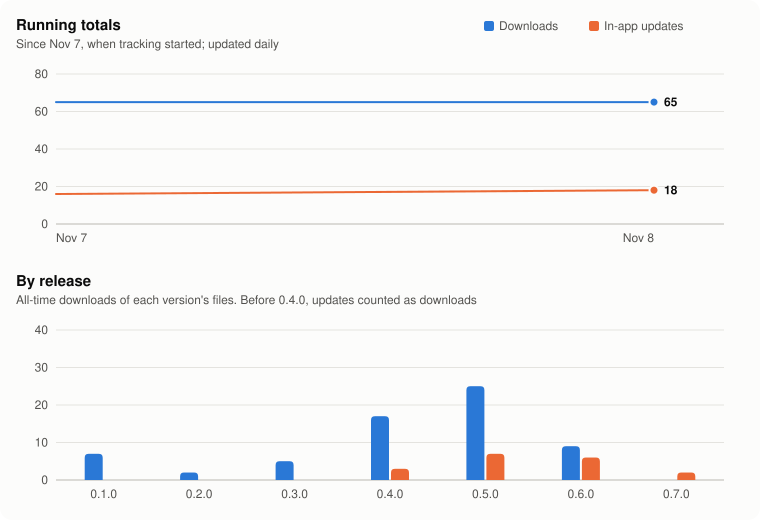

The file beside this chart, header and first rows:
date, downloads, updates, checks
2026-11-07, 65, 16, 91
2026-11-08, 65, 18, 93
